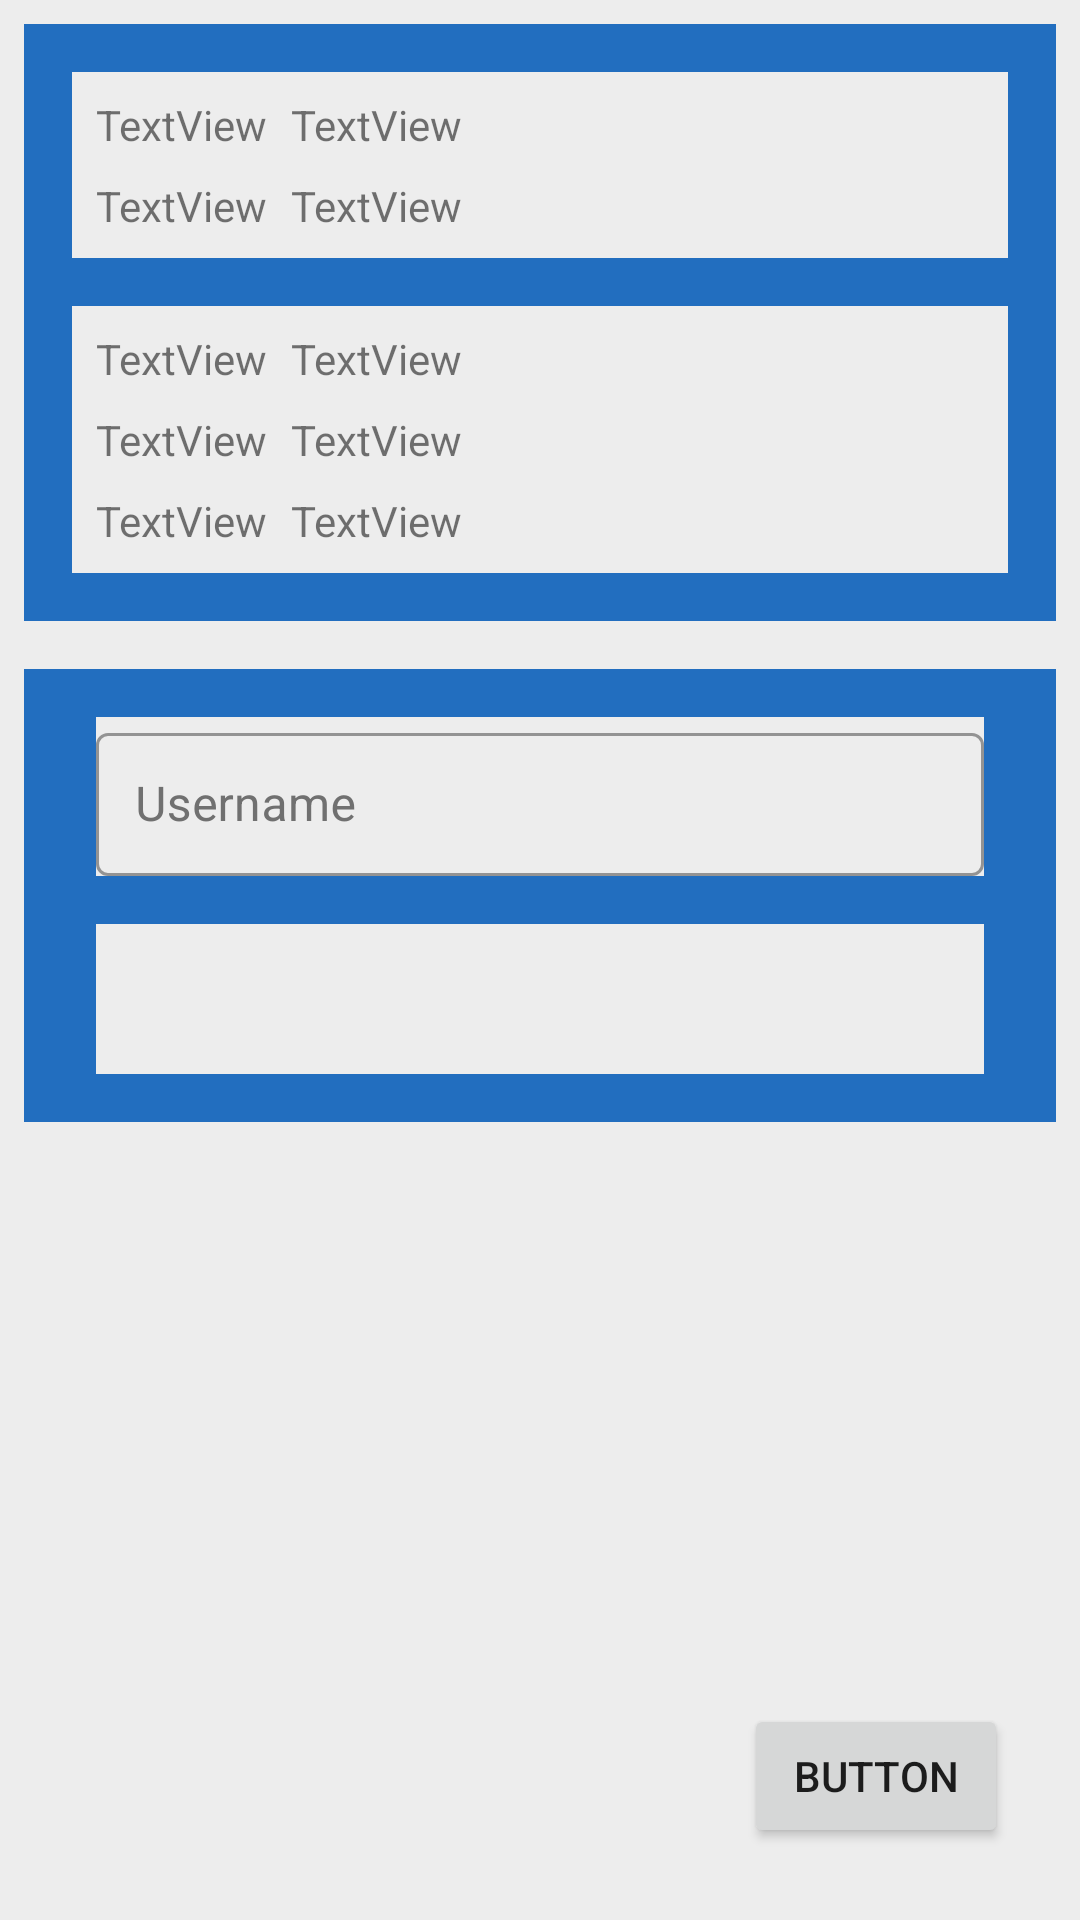

Produce the Android XML layout that renders to this screen, including the resource entries it uses.
<!-- AndroidManifest.xml: application theme Theme.NetwebBharat -->
<!-- res/layout/fragment_dmt_amount.xml -->
<?xml version="1.0" encoding="utf-8"?>
<androidx.constraintlayout.widget.ConstraintLayout xmlns:android="http://schemas.android.com/apk/res/android"
    xmlns:app="http://schemas.android.com/apk/res-auto"
    xmlns:tools="http://schemas.android.com/tools"
    android:layout_width="match_parent"
    android:layout_height="match_parent"
    tools:context=".ui.dmt.DmtAmountFragment"
    android:background="@color/common_background">


    <androidx.constraintlayout.widget.ConstraintLayout
        android:id="@+id/constraintLayout4"
        android:layout_width="0dp"
        android:layout_height="wrap_content"
        android:layout_marginStart="8dp"
        android:layout_marginTop="8dp"
        android:layout_marginEnd="8dp"
        app:layout_constraintEnd_toEndOf="parent"
        app:layout_constraintStart_toStartOf="parent"
        app:layout_constraintTop_toTopOf="parent"
        android:background="@color/dark_sky"
        >

        <androidx.constraintlayout.widget.ConstraintLayout
            android:id="@+id/constraintLayout3"
            android:layout_width="0dp"
            android:layout_height="wrap_content"
            android:layout_marginStart="16dp"
            android:layout_marginTop="16dp"
            android:layout_marginEnd="16dp"
            app:layout_constraintEnd_toEndOf="parent"
            app:layout_constraintStart_toStartOf="parent"
            app:layout_constraintTop_toTopOf="parent"
            android:background="@color/common_background"
            >

            <TextView
                android:id="@+id/textView15"
                android:layout_width="wrap_content"
                android:layout_height="wrap_content"
                android:layout_marginStart="8dp"
                android:layout_marginTop="8dp"
                android:text="TextView"
                app:layout_constraintStart_toStartOf="parent"
                app:layout_constraintTop_toTopOf="parent" />

            <TextView
                android:id="@+id/textView16"
                android:layout_width="0dp"
                android:layout_height="wrap_content"
                android:layout_marginStart="8dp"
                android:layout_marginTop="8dp"
                android:layout_marginEnd="8dp"
                android:text="TextView"
                app:layout_constraintEnd_toEndOf="parent"
                app:layout_constraintStart_toEndOf="@+id/textView15"
                app:layout_constraintTop_toTopOf="parent" />

            <TextView
                android:id="@+id/textView17"
                android:layout_width="wrap_content"
                android:layout_height="wrap_content"
                android:layout_marginStart="8dp"
                android:layout_marginTop="8dp"
                android:text="TextView"
                app:layout_constraintStart_toStartOf="parent"
                app:layout_constraintTop_toBottomOf="@+id/textView15" />

            <TextView
                android:id="@+id/textView18"
                android:layout_width="0dp"
                android:layout_height="wrap_content"
                android:layout_marginStart="8dp"
                android:layout_marginTop="8dp"
                android:layout_marginEnd="8dp"
                android:layout_marginBottom="8dp"
                android:text="TextView"
                app:layout_constraintBottom_toBottomOf="parent"
                app:layout_constraintEnd_toEndOf="parent"
                app:layout_constraintStart_toEndOf="@+id/textView17"
                app:layout_constraintTop_toBottomOf="@+id/textView16" />
        </androidx.constraintlayout.widget.ConstraintLayout>

        <androidx.constraintlayout.widget.ConstraintLayout
            android:layout_width="0dp"
            android:layout_height="wrap_content"
            android:layout_marginStart="16dp"
            android:layout_marginTop="16dp"
            android:layout_marginEnd="16dp"
            android:layout_marginBottom="16dp"
            android:background="@color/common_background"
            app:layout_constraintBottom_toBottomOf="parent"
            app:layout_constraintEnd_toEndOf="parent"
            app:layout_constraintStart_toStartOf="parent"
            app:layout_constraintTop_toBottomOf="@+id/constraintLayout3">

            <TextView
                android:id="@+id/textView19"
                android:layout_width="wrap_content"
                android:layout_height="wrap_content"
                android:layout_marginStart="8dp"
                android:layout_marginTop="8dp"
                android:text="TextView"
                app:layout_constraintStart_toStartOf="parent"
                app:layout_constraintTop_toTopOf="parent" />

            <TextView
                android:id="@+id/textView20"
                android:layout_width="0dp"
                android:layout_height="wrap_content"
                android:layout_marginStart="8dp"
                android:layout_marginTop="8dp"
                android:layout_marginEnd="8dp"
                android:text="TextView"
                app:layout_constraintEnd_toEndOf="parent"
                app:layout_constraintStart_toEndOf="@+id/textView19"
                app:layout_constraintTop_toTopOf="parent" />

            <TextView
                android:id="@+id/textView21"
                android:layout_width="wrap_content"
                android:layout_height="wrap_content"
                android:layout_marginStart="8dp"
                android:layout_marginTop="8dp"
                android:text="TextView"
                app:layout_constraintStart_toStartOf="parent"
                app:layout_constraintTop_toBottomOf="@+id/textView19" />

            <TextView
                android:id="@+id/textView22"
                android:layout_width="0dp"
                android:layout_height="wrap_content"
                android:layout_marginStart="8dp"
                android:layout_marginTop="8dp"
                android:layout_marginEnd="8dp"
                android:text="TextView"
                app:layout_constraintEnd_toEndOf="parent"
                app:layout_constraintStart_toEndOf="@+id/textView21"
                app:layout_constraintTop_toBottomOf="@+id/textView20" />

            <TextView
                android:id="@+id/textView23"
                android:layout_width="wrap_content"
                android:layout_height="wrap_content"
                android:layout_marginStart="8dp"
                android:layout_marginTop="8dp"
                android:text="TextView"
                app:layout_constraintStart_toStartOf="parent"
                app:layout_constraintTop_toBottomOf="@+id/textView21" />

            <TextView
                android:id="@+id/textView24"
                android:layout_width="0dp"
                android:layout_height="wrap_content"
                android:layout_marginStart="8dp"
                android:layout_marginTop="8dp"
                android:layout_marginEnd="8dp"
                android:layout_marginBottom="8dp"
                android:text="TextView"
                app:layout_constraintBottom_toBottomOf="parent"
                app:layout_constraintEnd_toEndOf="parent"
                app:layout_constraintStart_toEndOf="@+id/textView23"
                app:layout_constraintTop_toBottomOf="@+id/textView22" />
        </androidx.constraintlayout.widget.ConstraintLayout>
    </androidx.constraintlayout.widget.ConstraintLayout>

    <androidx.constraintlayout.widget.ConstraintLayout
        android:layout_width="0dp"
        android:layout_height="wrap_content"
        android:layout_marginStart="8dp"
        android:layout_marginTop="16dp"
        android:layout_marginEnd="8dp"
        android:background="@color/dark_sky"
        app:layout_constraintEnd_toEndOf="parent"
        app:layout_constraintStart_toStartOf="parent"
        app:layout_constraintTop_toBottomOf="@+id/constraintLayout4">

        <com.google.android.material.textfield.TextInputLayout
            android:id="@+id/edit_layout_mobileNo"
            style="@style/Widget.MaterialComponents.TextInputLayout.OutlinedBox"
            android:layout_width="match_parent"
            android:layout_height="wrap_content"
            android:layout_marginStart="24dp"
            android:layout_marginTop="16dp"
            android:layout_marginEnd="24dp"
            android:textColorHint="@color/textColorDark"
            android:background="@color/common_background"
            app:layout_constraintEnd_toEndOf="parent"
            app:layout_constraintStart_toStartOf="parent"
            app:layout_constraintTop_toTopOf="parent">

            <com.google.android.material.textfield.TextInputEditText
                android:id="@+id/user_name"
                android:layout_width="match_parent"
                android:layout_height="wrap_content"
                android:drawableLeft="@drawable/ic_baseline_person_24"
                android:drawablePadding="6dp"
                android:hint="Username"
                android:inputType="text"
                android:padding="13dp"
                android:textColor="@color/black"
                android:textColorHint="@color/black"
                app:hintTextColor="@color/black" />
        </com.google.android.material.textfield.TextInputLayout>

        <Spinner
            android:id="@+id/spinner2"
            android:layout_width="0dp"
            android:layout_height="50dp"
            android:layout_marginStart="24dp"
            android:layout_marginTop="16dp"
            android:layout_marginEnd="24dp"
            android:layout_marginBottom="16dp"
            android:background="@color/common_background"
            app:layout_constraintBottom_toBottomOf="parent"
            app:layout_constraintEnd_toEndOf="parent"
            app:layout_constraintStart_toStartOf="parent"
            app:layout_constraintTop_toBottomOf="@+id/edit_layout_mobileNo" />

    </androidx.constraintlayout.widget.ConstraintLayout>

    <Button
        android:id="@+id/button2"
        android:layout_width="wrap_content"
        android:layout_height="wrap_content"
        android:layout_marginEnd="24dp"
        android:layout_marginBottom="24dp"
        android:text="Button"
        app:layout_constraintBottom_toBottomOf="parent"
        app:layout_constraintEnd_toEndOf="parent" />
</androidx.constraintlayout.widget.ConstraintLayout>
<!-- resources referenced by this layout -->
<resources>
  <color name="black">#FF000000</color>
  <color name="common_background">#EDEDED</color>
  <color name="dark_sky">#226EBF</color>
  <color name="textColorDark">#707070</color>
  <style name="Theme.NetwebBharat" parent="Theme.MaterialComponents.DayNight.DarkActionBar">
          
          <item name="colorPrimary">@color/purple_500</item>
          <item name="colorPrimaryVariant">@color/purple_700</item>
          <item name="colorOnPrimary">@color/white</item>
          
          <item name="colorSecondary">@color/teal_200</item>
          <item name="colorSecondaryVariant">@color/teal_700</item>
          <item name="colorOnSecondary">@color/black</item>
          
          <item name="android:statusBarColor" tools:targetApi="l">?attr/colorPrimaryVariant</item>
          
      </style>
  <color name="white">#FFFFFFFF</color>
  <!-- not gathered from this repository: default colours our renderer supplied (Android Studio template values) -->
  <color name="purple_500">#FF6200EE</color>
  <color name="purple_700">#FF3700B3</color>
  <color name="teal_200">#FF03DAC5</color>
  <color name="teal_700">#FF018786</color>
</resources>
